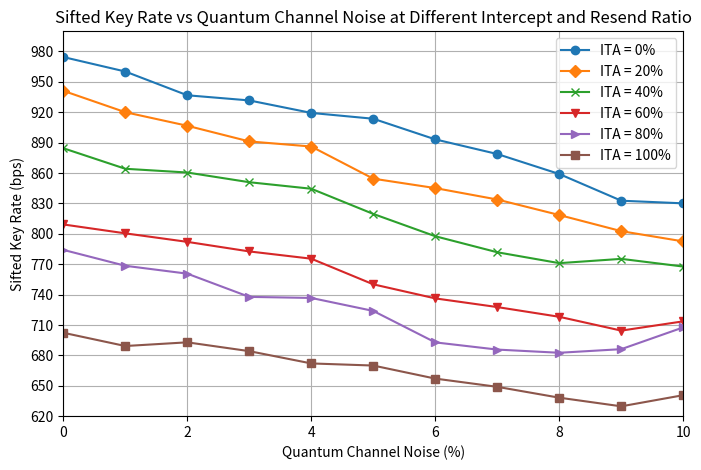

Here is the Python script that generated this plot:
import matplotlib.pyplot as plt
import numpy as np


quantum_noise = [0, 1, 2, 3, 4, 5, 6, 7, 8, 9, 10]

# Sifted key rate, where ITA is 0%.
Ita_0 = [
    974.4632419383504,
    960.162786479112,
    936.7183582179626,
    931.6396218204063,
    919.3033351810122,
    913.5550128590864,
    893.1819933256938,
    878.7355858519568,
    859.0065078382764,
    832.6525467896683,
    830.0533200349721
]
# Data for Channel noise = 1%
# Sifted key rate, where ITA is 10%.

Ita_10 = [
    944.8445864281342,
    931.762214445465,
    918.7746419898376,
    904.2499655145027,
    902.7295605360066,
    899.920805052182,
    866.6222147016788,
    844.6810172112323,
    799.6448263345555,
    821.6525467896683,
    813.4943622789972
]

# Sifted key rate, where ITA is 20%.

Ita_20 = [
    941.141777385607,
    920.0097762214115,
    906.6233147057128,
    891.1623119320699,
    886.1351806507962,
    854.4074398087034,
    845.109185054209,
    833.8318801009215,
    818.5235670084519,
    802.6017106730272,
    792.4850529783307
]

# Sifted key rate, where ITA is 30%.

Ita_30 = [
    905.2558219585131,
    903.4287799759301,
    881.9343210180821,
    871.7195201175498,
    865.1017760914172,
    821.5932433496025,
    822.8378205826024,
    819.931527513324,
    760.436413782231,
    794.4634860106848,
    787.0865503062687
]

# Sifted key rate, where ITA is 40%.

Ita_40 = [
    884.458987427202,
    864.1738784002088,
    860.4739560316691,
    850.9082475126145,
    844.4555111724212,
    819.599602851847,
    797.5850496705461,
    781.7631492341243,
    771.0263866591869,
    775.2516831047672,
    767.6511368561771
]

# Sifted key rate, where ITA is 50%.

Ita_50 = [
    854.832133863112,
    823.4556966023454,
    816.4502899022198,
    803.5185177622856,
    788.8965952398049,
    792.5128647253082,
    762.2502391492349,
    754.9114144453663,
    721.2490954772516,
    715.4360011363767,
    749.8752342894444,
]


# Sifted key rate, where ITA is 60%.
Ita_60 = [
    809.2349631086635,
    800.4453995985868,
    792.0340091102544,
    782.5917984537831,
    775.4174522256349,
    750.1199985681202,
    736.2363571414296,
    727.6752280068487,
    718.0696982975849,
    704.4349565541754,
    713.6042575132071
]

# Sifted key rate, where ITA is 70%.
Ita_70 = [
    795.1535600937227,
    773.1984477360796,
    779.1298974764995,
    765.2304871025601,
    753.4367010353488,
    740.1454647558453,
    720.6082856873321,
    712.5789618858647,
    704.8638076617348,
    714.7295917048975
]
# Sifted key rate, where ITA is 80%.
Ita_80 = [
    784.141267492521,
    768.4237740434372,
    760.6472255185442,
    737.7298509477706,
    736.6795058666877,
    723.8580097655304,
    692.8133355824988,
    685.7139499658435,
    682.5643118136612,
    686.1275346006753,
    707.6312918754755
]
# Sifted key rate, where ITA is 90%.
Ita_90 = [
    743.141267492521,
    735.187750761462,
    726.5140734301059,
    717.7981653746564,
    712.1957123024565,
    709.8867062731027,
    679.0003598466706,
    668.8012635777982,
    672.4310048353343,
    663.9136245446748,
    692.5780048948418

]
# Sifted key rate, where ITA is 100%.
Ita_100 = [
    702.3238945447977,
    689.228246947672,
    692.8709831424055,
    684.1709948110506,
    672.0406036961966,
    669.9585736916241,
    657.0667195011845,
    648.9389890763116,
    638.233363009995,
    629.7080689170033,
    640.7130972748107
]



# Plotting the data
plt.figure(figsize=(8, 5))
plt.plot(quantum_noise, Ita_0, marker='o', label='ITA = 0%')
# plt.plot(quantum_noise, Ita_10, marker='s', label='ITA = 10%')
plt.plot(quantum_noise, Ita_20, marker='D', label='ITA = 20%')
# plt.plot(quantum_noise, Ita_30, marker='x', label='ITA = 30%')
plt.plot(quantum_noise, Ita_40, marker='x', label='ITA = 40%')
# plt.plot(quantum_noise, Ita_50, marker='D', label='ITA = 50%')
plt.plot(quantum_noise, Ita_60, marker='v', label='ITA = 60%')
# plt.plot(quantum_noise, Ita_70, marker='*', label='ITA = 70%')
plt.plot(quantum_noise, Ita_80, marker='>', label='ITA = 80%')
# plt.plot(quantum_noise, Ita_90, marker='>', label='ITA = 90%')
plt.plot(quantum_noise, Ita_100, marker='s', label='ITA = 100%')




plt.xlim(0, 10)
plt.ylim(620, 1000)


plt.yticks(np.arange(620, 1000, 30))
plt.xticks(np.arange(0, 11, 2))


# Adding labels and title
plt.xlabel('Quantum Channel Noise (%)')
plt.ylabel('Sifted Key Rate (bps)')
plt.title('Sifted Key Rate vs Quantum Channel Noise at Different Intercept and Resend Ratio')
plt.legend()
plt.grid(True)
plt.savefig('SiftedKey_Rate_vs_QN_Different_Intercept_and_Resend_Ratio.png', format='png', bbox_inches="tight", dpi=300)

# Display the plot
plt.show()
